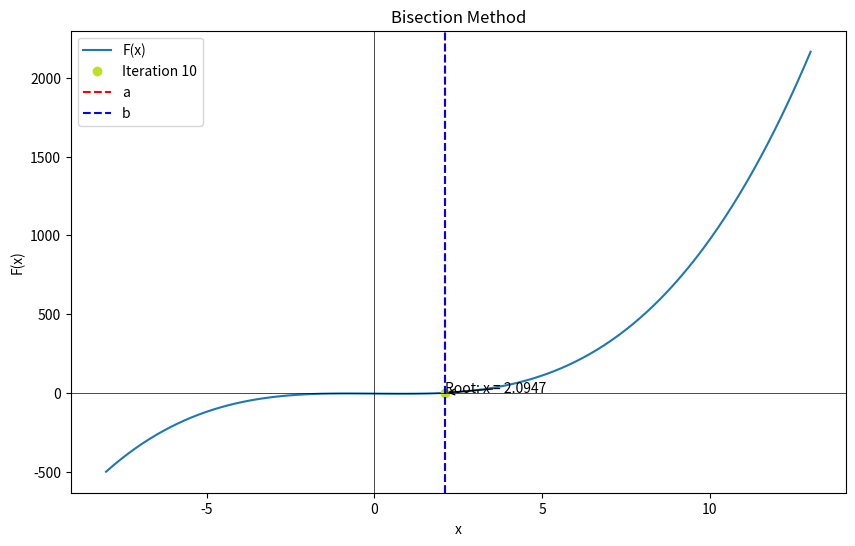

This figure's Python source:
import matplotlib.pyplot as plt
import numpy as np

def plot_bisection_method(f, a, b, max_iterations, tolerance):
    # Generate x values for plotting the function
    x = np.linspace(a - 10, b + 10, 100)
    # y = f(x)
    y = np.array([f(xi) for xi in x])

    # Create a figure and axes for the plot
    fig, ax = plt.subplots(figsize=(10, 6))

    # Plot the function
    ax.plot(x, y, label='f(x)')

    # Initialize the iteration counter
    iteration = 0

    # Perform the Bisection method iterations
    while iteration < max_iterations:
        # Calculate the midpoint
        c = (a + b) / 2

        # Clear the current plot
        ax.clear()

        # Plot the function
        ax.plot(x, y, label='F(x)')

        # Plot the midpoint with a different color for each iteration
        color = plt.cm.viridis(iteration / max_iterations)
        ax.plot(c, f(c), 'o', color=color, label=f'Iteration {iteration+1}')

        # Plot vertical lines for a and b
        ax.axvline(a, color='red', linestyle='--', label='a')
        ax.axvline(b, color='blue', linestyle='--', label='b')

        # Add labels and legend to the plot
        ax.set_xlabel('x')
        ax.set_ylabel('F(x)')
        ax.legend()

        # Add a title and annotation for the root
        ax.set_title('Bisection Method')
        ax.annotate(f'Root: x = {c:.4f}', xy=(c, f(c)), xytext=(c, f(c) + 0.5),
                    arrowprops=dict(facecolor='black', arrowstyle='->'))

        # Show the x and y axes
        ax.axhline(0, color='black', linewidth=0.5)
        ax.axvline(0, color='black', linewidth=0.5)

        # Draw the plot
        plt.draw()
        plt.pause(1)  # Delay for 1 second

        # Check if the root is found
        if np.abs(b - a) < tolerance:
            break

        # Update the interval based on the sign of f(c)
        if f(a) * f(c) < 0:
            b = c
        else:
            a = c

        # Increment the iteration counter
        iteration += 1

    # Show the final plot
    plt.show()
    
    
if __name__ == '__main__':
    # Define the function
    def f(x):
        return x**3 - 2*x - 5

    # Define the interval
    a = 2
    b = 3

    # Set the maximum number of iterations and tolerance
    max_iterations = 10
    tolerance = 1e-4

    # Perform the Bisection method
    plot_bisection_method(f, a, b, max_iterations, tolerance)
